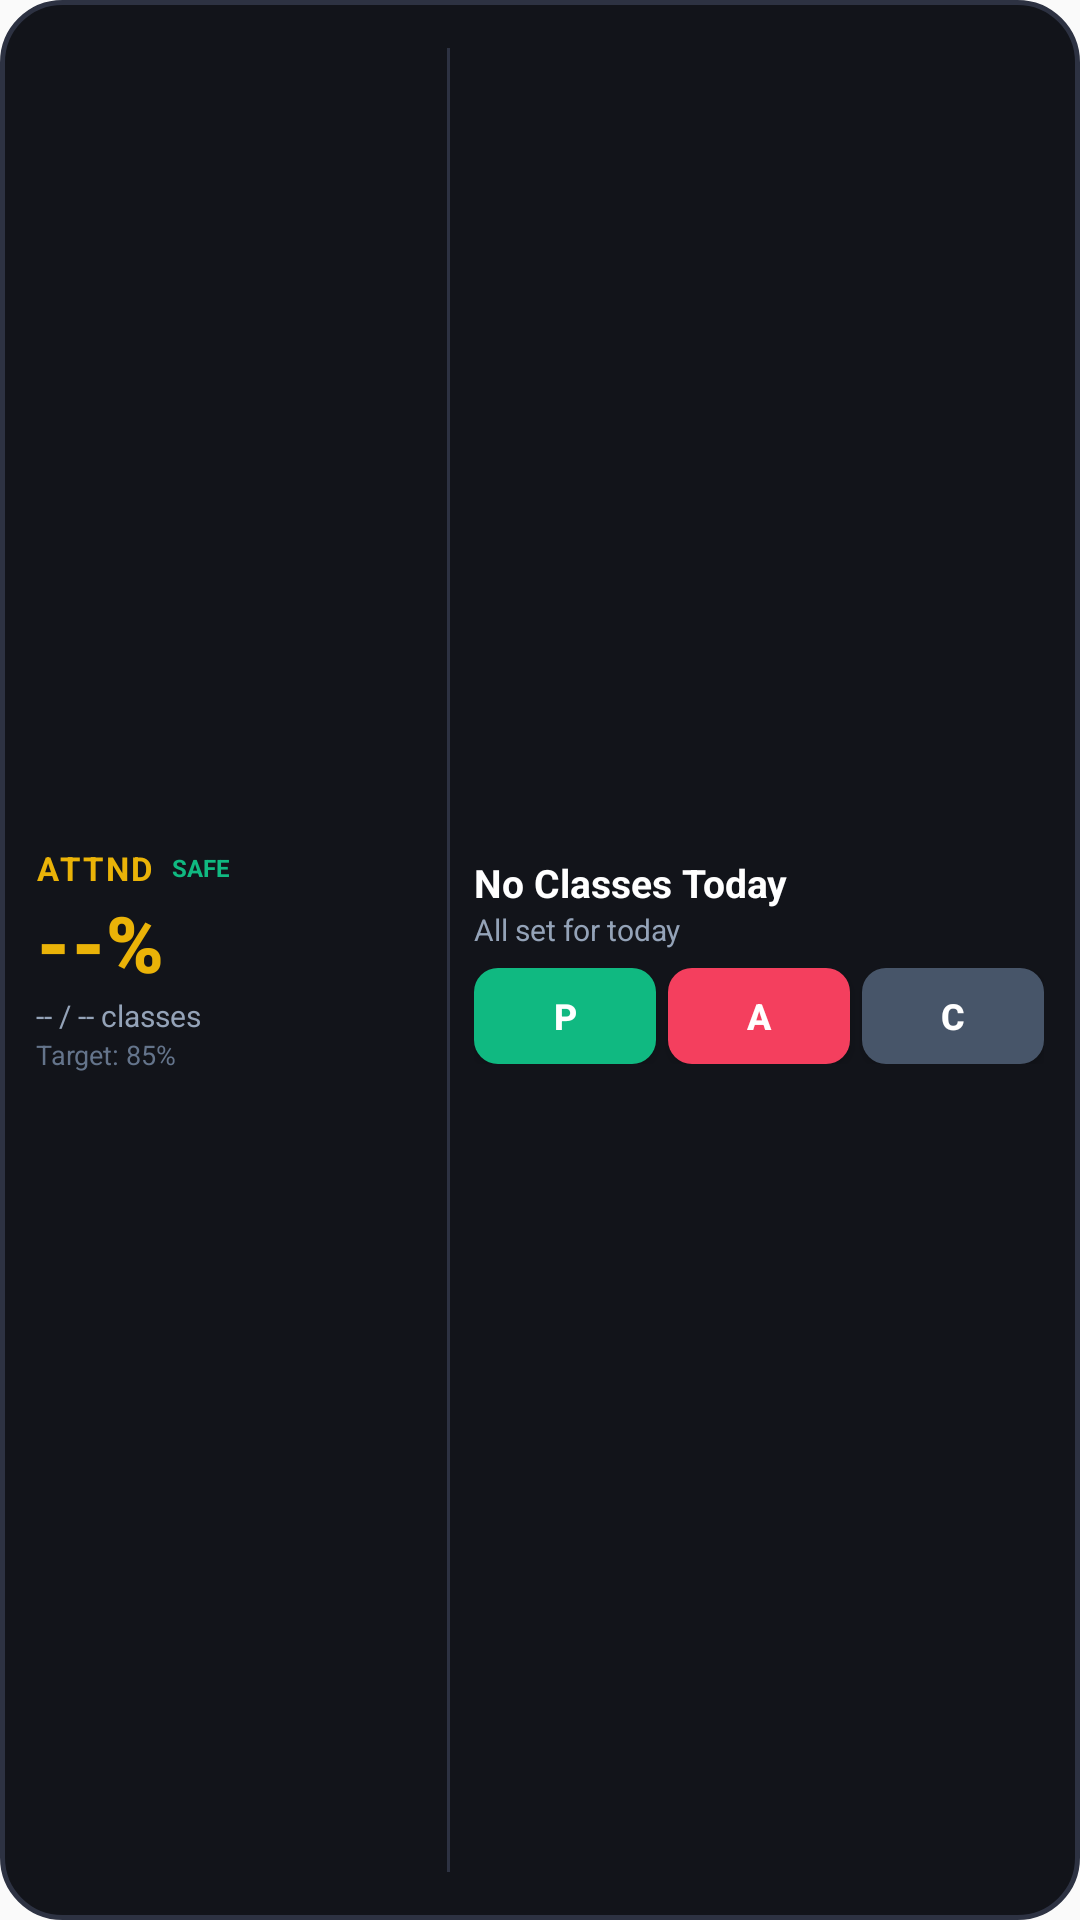

The Android layout XML behind this screen, and the referenced resources:
<!-- AndroidManifest.xml: application theme AppTheme -->
<!-- res/layout/widget_medium.xml -->
<?xml version="1.0" encoding="utf-8"?>
<LinearLayout xmlns:android="http://schemas.android.com/apk/res/android"
    android:id="@+id/widget_medium_root"
    android:layout_width="match_parent"
    android:layout_height="match_parent"
    android:background="@drawable/widget_background"
    android:orientation="horizontal"
    android:padding="12dp"
    android:gravity="center_vertical">

    
    <LinearLayout
        android:id="@+id/widget_medium_stats_panel"
        android:layout_width="0dp"
        android:layout_height="match_parent"
        android:layout_weight="0.9"
        android:orientation="vertical"
        android:gravity="center_vertical"
        android:paddingEnd="8dp">

        <LinearLayout
            android:layout_width="match_parent"
            android:layout_height="wrap_content"
            android:orientation="horizontal"
            android:gravity="center_vertical">

            <TextView
                android:layout_width="wrap_content"
                android:layout_height="wrap_content"
                android:text="ATTND"
                android:textColor="@color/widget_gold"
                android:textSize="11sp"
                android:textStyle="bold"
                android:letterSpacing="0.08" />

            <TextView
                android:id="@+id/widget_med_status_badge"
                android:layout_width="wrap_content"
                android:layout_height="wrap_content"
                android:layout_marginStart="6dp"
                android:text="SAFE"
                android:textColor="@color/widget_emerald"
                android:textSize="8sp"
                android:textStyle="bold" />
        </LinearLayout>

        <TextView
            android:id="@+id/widget_med_percentage"
            android:layout_width="wrap_content"
            android:layout_height="wrap_content"
            android:text="--%"
            android:textColor="@color/widget_gold"
            android:textSize="26sp"
            android:textStyle="bold"
            android:fontFamily="sans-serif-black" />

        <TextView
            android:id="@+id/widget_med_ratio"
            android:layout_width="wrap_content"
            android:layout_height="wrap_content"
            android:text="-- / -- classes"
            android:textColor="@color/widget_text_secondary"
            android:textSize="10sp" />

        <TextView
            android:id="@+id/widget_med_target"
            android:layout_width="wrap_content"
            android:layout_height="wrap_content"
            android:text="Target: 85%"
            android:textColor="@color/widget_text_muted"
            android:textSize="9sp" />
    </LinearLayout>

    
    <ImageView
        android:layout_width="1dp"
        android:layout_height="match_parent"
        android:layout_marginTop="4dp"
        android:layout_marginBottom="4dp"
        android:background="@color/widget_border"
        android:contentDescription="@null" />

    
    <LinearLayout
        android:layout_width="0dp"
        android:layout_height="match_parent"
        android:layout_weight="1.3"
        android:orientation="vertical"
        android:paddingStart="8dp"
        android:gravity="center_vertical">

        
        <LinearLayout
            android:id="@+id/widget_med_class_header"
            android:layout_width="match_parent"
            android:layout_height="wrap_content"
            android:orientation="horizontal"
            android:gravity="center_vertical">

            <TextView
                android:id="@+id/widget_med_subject_name"
                android:layout_width="0dp"
                android:layout_height="wrap_content"
                android:layout_weight="1"
                android:text="No Classes Today"
                android:textColor="@color/widget_text_primary"
                android:textSize="13sp"
                android:textStyle="bold"
                android:maxLines="1"
                android:ellipsize="end" />

            <TextView
                android:id="@+id/widget_med_period_label"
                android:layout_width="wrap_content"
                android:layout_height="wrap_content"
                android:text=""
                android:textColor="@color/widget_gold"
                android:textSize="10sp"
                android:textStyle="bold" />
        </LinearLayout>

        <TextView
            android:id="@+id/widget_med_time_info"
            android:layout_width="match_parent"
            android:layout_height="wrap_content"
            android:text="All set for today"
            android:textColor="@color/widget_text_secondary"
            android:textSize="10sp"
            android:maxLines="1" />

        
        <LinearLayout
            android:id="@+id/widget_med_action_bar_unmarked"
            android:layout_width="match_parent"
            android:layout_height="wrap_content"
            android:layout_marginTop="6dp"
            android:orientation="horizontal"
            android:visibility="visible">

            <Button
                android:id="@+id/widget_btn_p"
                android:layout_width="0dp"
                android:layout_height="32dp"
                android:layout_weight="1"
                android:layout_marginEnd="4dp"
                android:background="@drawable/widget_btn_present"
                android:text="P"
                android:textColor="#ffffff"
                android:textSize="12sp"
                android:textStyle="bold" />

            <Button
                android:id="@+id/widget_btn_a"
                android:layout_width="0dp"
                android:layout_height="32dp"
                android:layout_weight="1"
                android:layout_marginEnd="4dp"
                android:background="@drawable/widget_btn_absent"
                android:text="A"
                android:textColor="#ffffff"
                android:textSize="12sp"
                android:textStyle="bold" />

            <Button
                android:id="@+id/widget_btn_c"
                android:layout_width="0dp"
                android:layout_height="32dp"
                android:layout_weight="1"
                android:background="@drawable/widget_btn_cancel"
                android:text="C"
                android:textColor="#ffffff"
                android:textSize="12sp"
                android:textStyle="bold" />
        </LinearLayout>

        
        <LinearLayout
            android:id="@+id/widget_med_action_bar_marked"
            android:layout_width="match_parent"
            android:layout_height="wrap_content"
            android:layout_marginTop="6dp"
            android:orientation="horizontal"
            android:gravity="center_vertical"
            android:visibility="gone">

            <TextView
                android:id="@+id/widget_med_marked_status_text"
                android:layout_width="0dp"
                android:layout_height="wrap_content"
                android:layout_weight="1"
                android:text="MARKED PRESENT"
                android:textColor="@color/widget_emerald"
                android:textSize="10sp"
                android:textStyle="bold" />

            <Button
                android:id="@+id/widget_btn_undo"
                android:layout_width="wrap_content"
                android:layout_height="28dp"
                android:background="@drawable/widget_btn_undo"
                android:text="UNDO"
                android:textColor="@color/widget_gold"
                android:textSize="10sp"
                android:textStyle="bold"
                android:paddingStart="8dp"
                android:paddingEnd="8dp" />
        </LinearLayout>

    </LinearLayout>

</LinearLayout>
<!-- resources referenced by this layout -->
<resources>
  <color name="widget_border">#2d3242</color>
  <color name="widget_emerald">#10b981</color>
  <color name="widget_gold">#eab308</color>
  <color name="widget_text_muted">#64748b</color>
  <color name="widget_text_primary">#ffffff</color>
  <color name="widget_text_secondary">#94a3b8</color>
  <!-- drawable widget_background (drawable) -->
  <?xml version="1.0" encoding="utf-8"?>
  <shape xmlns:android="http://schemas.android.com/apk/res/android"
      android:shape="rectangle">
      <solid android:color="@color/widget_bg" />
      <stroke android:width="1.5dp" android:color="@color/widget_border" />
      <corners android:radius="20dp" />
  </shape>
  <!-- drawable widget_btn_absent (drawable) -->
  <?xml version="1.0" encoding="utf-8"?>
  <shape xmlns:android="http://schemas.android.com/apk/res/android"
      android:shape="rectangle">
      <solid android:color="@color/widget_rose" />
      <corners android:radius="8dp" />
  </shape>
  <!-- drawable widget_btn_cancel (drawable) -->
  <?xml version="1.0" encoding="utf-8"?>
  <shape xmlns:android="http://schemas.android.com/apk/res/android"
      android:shape="rectangle">
      <solid android:color="@color/widget_slate" />
      <corners android:radius="8dp" />
  </shape>
  <!-- drawable widget_btn_present (drawable) -->
  <?xml version="1.0" encoding="utf-8"?>
  <shape xmlns:android="http://schemas.android.com/apk/res/android"
      android:shape="rectangle">
      <solid android:color="@color/widget_emerald" />
      <corners android:radius="8dp" />
  </shape>
  <!-- drawable widget_btn_undo (drawable) -->
  <?xml version="1.0" encoding="utf-8"?>
  <shape xmlns:android="http://schemas.android.com/apk/res/android"
      android:shape="rectangle">
      <solid android:color="@color/widget_card_bg" />
      <stroke android:width="1dp" android:color="@color/widget_gold" />
      <corners android:radius="8dp" />
  </shape>
  <style name="AppTheme" parent="Theme.AppCompat.Light.DarkActionBar">
          
          <item name="colorPrimary">@color/colorPrimary</item>
          <item name="colorPrimaryDark">@color/colorPrimaryDark</item>
          <item name="colorAccent">@color/colorAccent</item>
      </style>
  <color name="widget_bg">#12141a</color>
  <color name="widget_rose">#f43f5e</color>
  <color name="widget_slate">#475569</color>
  <color name="widget_card_bg">#1a1d26</color>
  <!-- not gathered from this repository: default colours our renderer supplied (Android Studio template values) -->
  <color name="colorPrimary">#FF6200EE</color>
  <color name="colorPrimaryDark">#FF3700B3</color>
  <color name="colorAccent">#FF03DAC5</color>
</resources>
